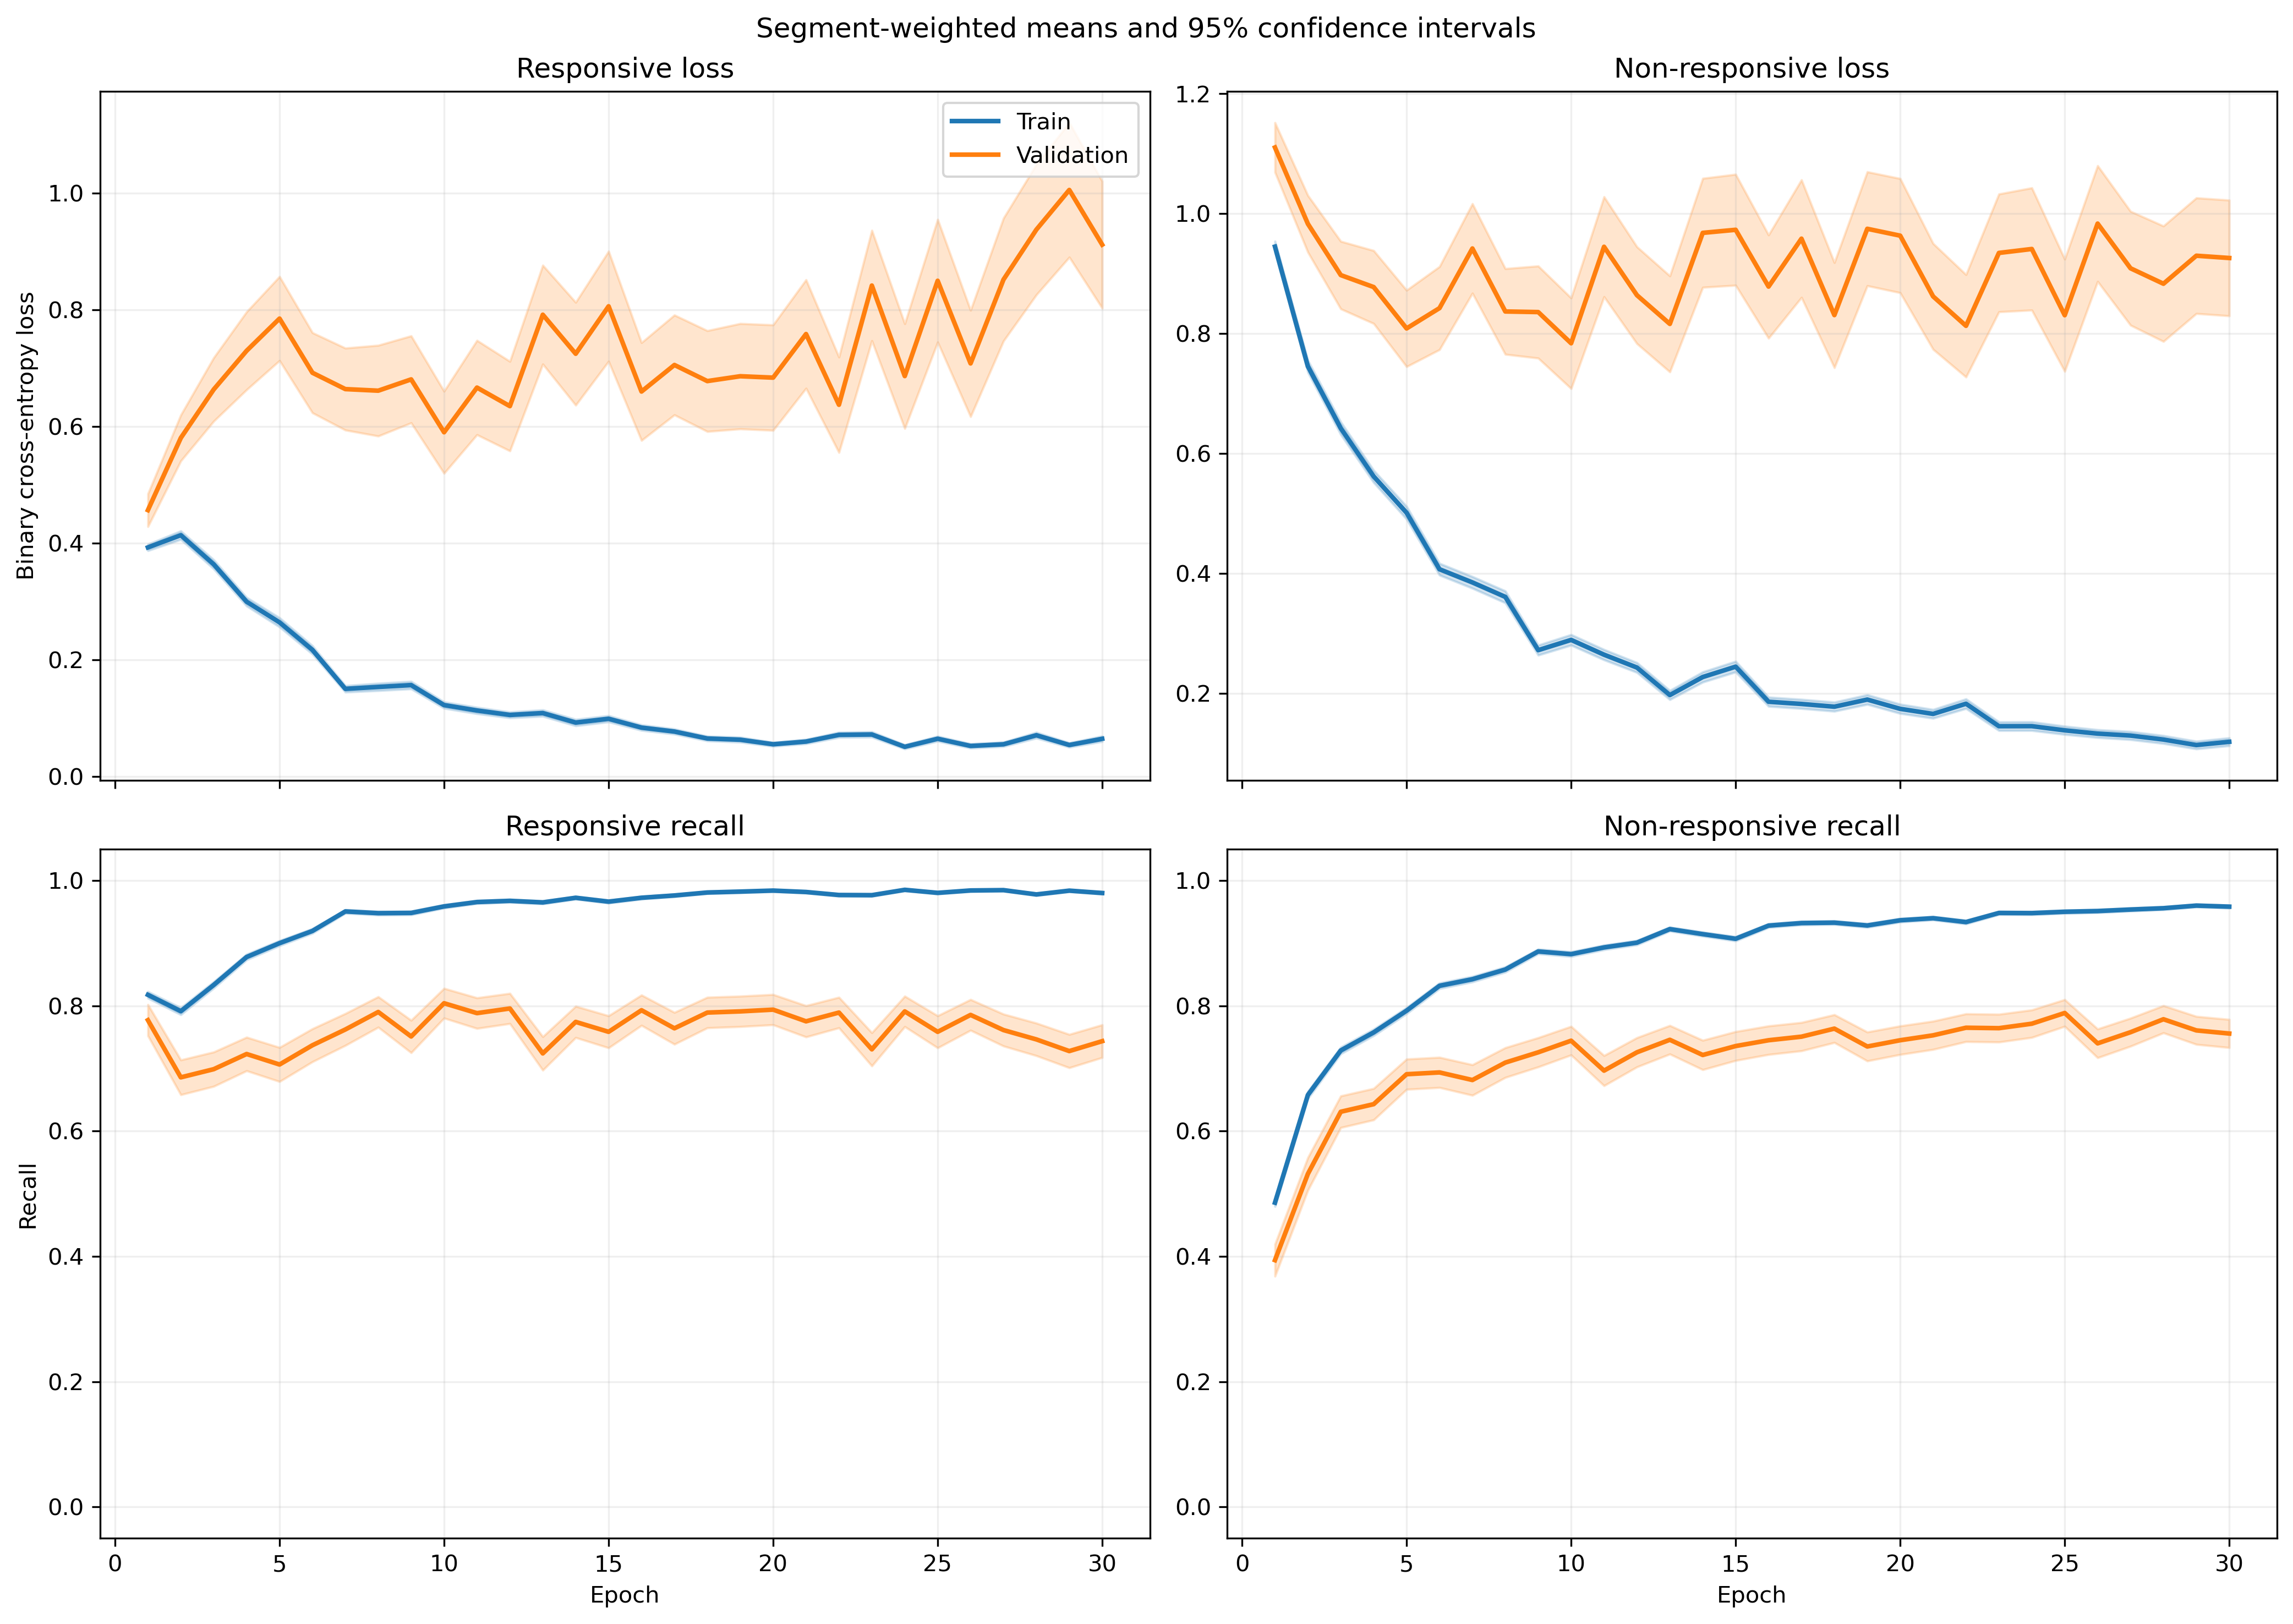

The data file committed next to this chart (first rows):
fold, epoch, split, r_loss, r_loss_count, r_loss_sum, r_loss_sum_sq, r_recall, r_recall_count, r_recall_sum, r_recall_sum_sq, nr_loss, nr_loss_count, nr_loss_sum, nr_loss_sum_sq, nr_recall, nr_recall_count, nr_recall_sum, nr_recall_sum_sq
1, 1, train, 0.4095, 1063, 435.3, 350, 0.8053, 1063, 856.0, 856.0, 0.9018, 1401, 1263, 1845, 0.5096, 1401, 714.0, 714.0
1, 1, validation, 0.1041, 10, 1.041, 0.1683, 1.0, 10, 10.0, 10.0, , 0, 0.0, 0.0, , 0, 0.0, 0.0
1, 2, train, 0.3999, 1063, 425.1, 570.5, 0.7912, 1063, 841.0, 841.0, 0.8138, 1401, 1140, 2427, 0.6717, 1401, 941.0, 941.0
1, 2, validation, 0.07939, 10, 0.7939, 0.1625, 1.0, 10, 10.0, 10.0, , 0, 0.0, 0.0, , 0, 0.0, 0.0
1, 3, train, 0.2831, 1063, 301, 286.6, 0.8843, 1063, 940.0, 940.0, 0.6425, 1401, 900.2, 1482, 0.7252, 1401, 1016, 1016
1, 3, validation, 0.03844, 10, 0.3844, 0.02506, 1.0, 10, 10.0, 10.0, , 0, 0.0, 0.0, , 0, 0.0, 0.0
1, 4, train, 0.4952, 1063, 526.4, 811.6, 0.7836, 1063, 833.0, 833.0, 0.4359, 1401, 610.7, 1073, 0.813, 1401, 1139, 1139
1, 4, validation, 0.0583, 10, 0.583, 0.05353, 1.0, 10, 10.0, 10.0, , 0, 0.0, 0.0, , 0, 0.0, 0.0
1, 5, train, 0.2738, 1063, 291, 390.2, 0.904, 1063, 961.0, 961.0, 0.5411, 1401, 758, 1419, 0.7573, 1401, 1061, 1061
1, 5, validation, 0.06447, 10, 0.6447, 0.09275, 1.0, 10, 10.0, 10.0, , 0, 0.0, 0.0, , 0, 0.0, 0.0
1, 6, train, 0.2812, 1063, 298.9, 466.1, 0.889, 1063, 945.0, 945.0, 0.3143, 1401, 440.3, 861.6, 0.8615, 1401, 1207, 1207
1, 6, validation, 0.2882, 10, 2.882, 6.925, 0.9, 10, 9.0, 9.0, , 0, 0.0, 0.0, , 0, 0.0, 0.0
1, 7, train, 0.1107, 1063, 117.7, 114.5, 0.9652, 1063, 1026, 1026, 0.3571, 1401, 500.3, 1006, 0.8508, 1401, 1192, 1192
1, 7, validation, 0.03368, 10, 0.3368, 0.02291, 1.0, 10, 10.0, 10.0, , 0, 0.0, 0.0, , 0, 0.0, 0.0
1, 8, train, 0.1883, 1063, 200.2, 305.6, 0.9389, 1063, 998.0, 998.0, 0.3467, 1401, 485.7, 990.2, 0.8608, 1401, 1206, 1206
1, 8, validation, 0.01968, 10, 0.1968, 0.007483, 1.0, 10, 10.0, 10.0, , 0, 0.0, 0.0, , 0, 0.0, 0.0
1, 9, train, 0.117, 1063, 124.4, 188.5, 0.9671, 1063, 1028, 1028, 0.2889, 1401, 404.8, 795.5, 0.8772, 1401, 1229, 1229
1, 9, validation, 0.01589, 10, 0.1589, 0.004098, 1.0, 10, 10.0, 10.0, , 0, 0.0, 0.0, , 0, 0.0, 0.0
1, 10, train, 0.1448, 1063, 153.9, 353.9, 0.9492, 1063, 1009, 1009, 0.2715, 1401, 380.4, 1041, 0.9008, 1401, 1262, 1262
1, 10, validation, 0.00428, 10, 0.0428, 0.0003446, 1.0, 10, 10.0, 10.0, , 0, 0.0, 0.0, , 0, 0.0, 0.0
1, 11, train, 0.09004, 1063, 95.71, 95.52, 0.9737, 1063, 1035, 1035, 0.2264, 1401, 317.2, 706.5, 0.9115, 1401, 1277, 1277
1, 11, validation, 0.006184, 10, 0.06184, 0.0006549, 1.0, 10, 10.0, 10.0, , 0, 0.0, 0.0, , 0, 0.0, 0.0
1, 12, train, 0.1013, 1063, 107.7, 156.9, 0.9699, 1063, 1031, 1031, 0.2367, 1401, 331.6, 754.2, 0.9036, 1401, 1266, 1266
1, 12, validation, 0.008994, 10, 0.08994, 0.001845, 1.0, 10, 10.0, 10.0, , 0, 0.0, 0.0, , 0, 0.0, 0.0
1, 13, train, 0.1394, 1063, 148.2, 294.8, 0.9548, 1063, 1015, 1015, 0.1885, 1401, 264.1, 618.5, 0.9236, 1401, 1294, 1294
1, 13, validation, 0.005534, 10, 0.05534, 0.0005893, 1.0, 10, 10.0, 10.0, , 0, 0.0, 0.0, , 0, 0.0, 0.0
1, 14, train, 0.1223, 1063, 130, 273.3, 0.9586, 1063, 1019, 1019, 0.2328, 1401, 326.2, 948.6, 0.9179, 1401, 1286, 1286
1, 14, validation, 0.002598, 10, 0.02598, 9.993634603233659e-05, 1.0, 10, 10.0, 10.0, , 0, 0.0, 0.0, , 0, 0.0, 0.0
1, 15, train, 0.1504, 1063, 159.9, 244.4, 0.9454, 1063, 1005, 1005, 0.1539, 1401, 215.6, 430, 0.9386, 1401, 1315, 1315
1, 15, validation, 0.02384, 10, 0.2384, 0.03224, 1.0, 10, 10.0, 10.0, , 0, 0.0, 0.0, , 0, 0.0, 0.0
1, 16, train, 0.1318, 1063, 140.1, 249.7, 0.9483, 1063, 1008, 1008, 0.1308, 1401, 183.2, 471.2, 0.9536, 1401, 1336, 1336
1, 16, validation, 0.006218, 10, 0.06218, 0.001424, 1.0, 10, 10.0, 10.0, , 0, 0.0, 0.0, , 0, 0.0, 0.0
1, 17, train, 0.1359, 1063, 144.4, 308.8, 0.9558, 1063, 1016, 1016, 0.1261, 1401, 176.7, 416.6, 0.9557, 1401, 1339, 1339
1, 17, validation, 0.02488, 10, 0.2488, 0.03091, 1.0, 10, 10.0, 10.0, , 0, 0.0, 0.0, , 0, 0.0, 0.0
1, 18, train, 0.04088, 1063, 43.45, 34.97, 0.9887, 1063, 1051, 1051, 0.2711, 1401, 379.9, 1062, 0.9022, 1401, 1264, 1264
1, 18, validation, 0.00204, 10, 0.0204, 8.744350543565815e-05, 1.0, 10, 10.0, 10.0, , 0, 0.0, 0.0, , 0, 0.0, 0.0
1, 19, train, 0.03117, 1063, 33.13, 33.67, 0.9915, 1063, 1054, 1054, 0.2126, 1401, 297.8, 783.3, 0.9201, 1401, 1289, 1289
1, 19, validation, 0.00249, 10, 0.0249, 8.041422483984206e-05, 1.0, 10, 10.0, 10.0, , 0, 0.0, 0.0, , 0, 0.0, 0.0
1, 20, train, 0.05034, 1063, 53.51, 57.05, 0.9859, 1063, 1048, 1048, 0.1374, 1401, 192.4, 456.1, 0.9522, 1401, 1334, 1334
1, 20, validation, 0.004942, 10, 0.04942, 0.0007257, 1.0, 10, 10.0, 10.0, , 0, 0.0, 0.0, , 0, 0.0, 0.0
1, 21, train, 0.04689, 1063, 49.84, 63.82, 0.9859, 1063, 1048, 1048, 0.128, 1401, 179.3, 455.2, 0.9536, 1401, 1336, 1336
1, 21, validation, 0.002862, 10, 0.02862, 0.0002495, 1.0, 10, 10.0, 10.0, , 0, 0.0, 0.0, , 0, 0.0, 0.0
1, 22, train, 0.04745, 1063, 50.43, 65.61, 0.9878, 1063, 1050, 1050, 0.1599, 1401, 224, 540.6, 0.9379, 1401, 1314, 1314
1, 22, validation, 0.003507, 10, 0.03507, 0.000423, 1.0, 10, 10.0, 10.0, , 0, 0.0, 0.0, , 0, 0.0, 0.0
1, 23, train, 0.03167, 1063, 33.67, 18.91, 0.9944, 1063, 1057, 1057, 0.2325, 1401, 325.7, 795.9, 0.9094, 1401, 1274, 1274
1, 23, validation, 0.001519, 10, 0.01519, 3.5582424061431084e-05, 1.0, 10, 10.0, 10.0, , 0, 0.0, 0.0, , 0, 0.0, 0.0
1, 24, train, 0.07989, 1063, 84.93, 143.2, 0.9708, 1063, 1032, 1032, 0.1742, 1401, 244.1, 571.2, 0.93, 1401, 1303, 1303
1, 24, validation, 0.002917, 10, 0.02917, 0.0002673, 1.0, 10, 10.0, 10.0, , 0, 0.0, 0.0, , 0, 0.0, 0.0
1, 25, train, 0.1107, 1063, 117.7, 168.9, 0.9614, 1063, 1022, 1022, 0.08896, 1401, 124.6, 250.8, 0.97, 1401, 1359, 1359
1, 25, validation, 0.004619, 10, 0.04619, 0.0004609, 1.0, 10, 10.0, 10.0, , 0, 0.0, 0.0, , 0, 0.0, 0.0
1, 26, train, 0.02802, 1063, 29.79, 49.49, 0.9962, 1063, 1059, 1059, 0.1451, 1401, 203.3, 536.3, 0.95, 1401, 1331, 1331
1, 26, validation, 0.00254, 10, 0.0254, 0.0001971, 1.0, 10, 10.0, 10.0, , 0, 0.0, 0.0, , 0, 0.0, 0.0
1, 27, train, 0.05298, 1063, 56.32, 44.46, 0.9831, 1063, 1045, 1045, 0.1246, 1401, 174.6, 404, 0.9522, 1401, 1334, 1334
1, 27, validation, 0.00429, 10, 0.0429, 0.0006332, 1.0, 10, 10.0, 10.0, , 0, 0.0, 0.0, , 0, 0.0, 0.0
1, 28, train, 0.02511, 1063, 26.69, 7.831, 0.9962, 1063, 1059, 1059, 0.1304, 1401, 182.7, 399.9, 0.9557, 1401, 1339, 1339
1, 28, validation, 0.001833, 10, 0.01833, 4.549773029793869e-05, 1.0, 10, 10.0, 10.0, , 0, 0.0, 0.0, , 0, 0.0, 0.0
1, 29, train, 0.02741, 1063, 29.13, 17.46, 0.9925, 1063, 1055, 1055, 0.1147, 1401, 160.7, 395.2, 0.9586, 1401, 1343, 1343
1, 29, validation, 0.002188, 10, 0.02188, 9.584662939232658e-05, 1.0, 10, 10.0, 10.0, , 0, 0.0, 0.0, , 0, 0.0, 0.0
1, 30, train, 0.02569, 1063, 27.31, 20.27, 0.9934, 1063, 1056, 1056, 0.09973, 1401, 139.7, 399.3, 0.965, 1401, 1352, 1352
1, 30, validation, 0.00391, 10, 0.0391, 0.0005835, 1.0, 10, 10.0, 10.0, , 0, 0.0, 0.0, , 0, 0.0, 0.0
... 1,140 more rows
